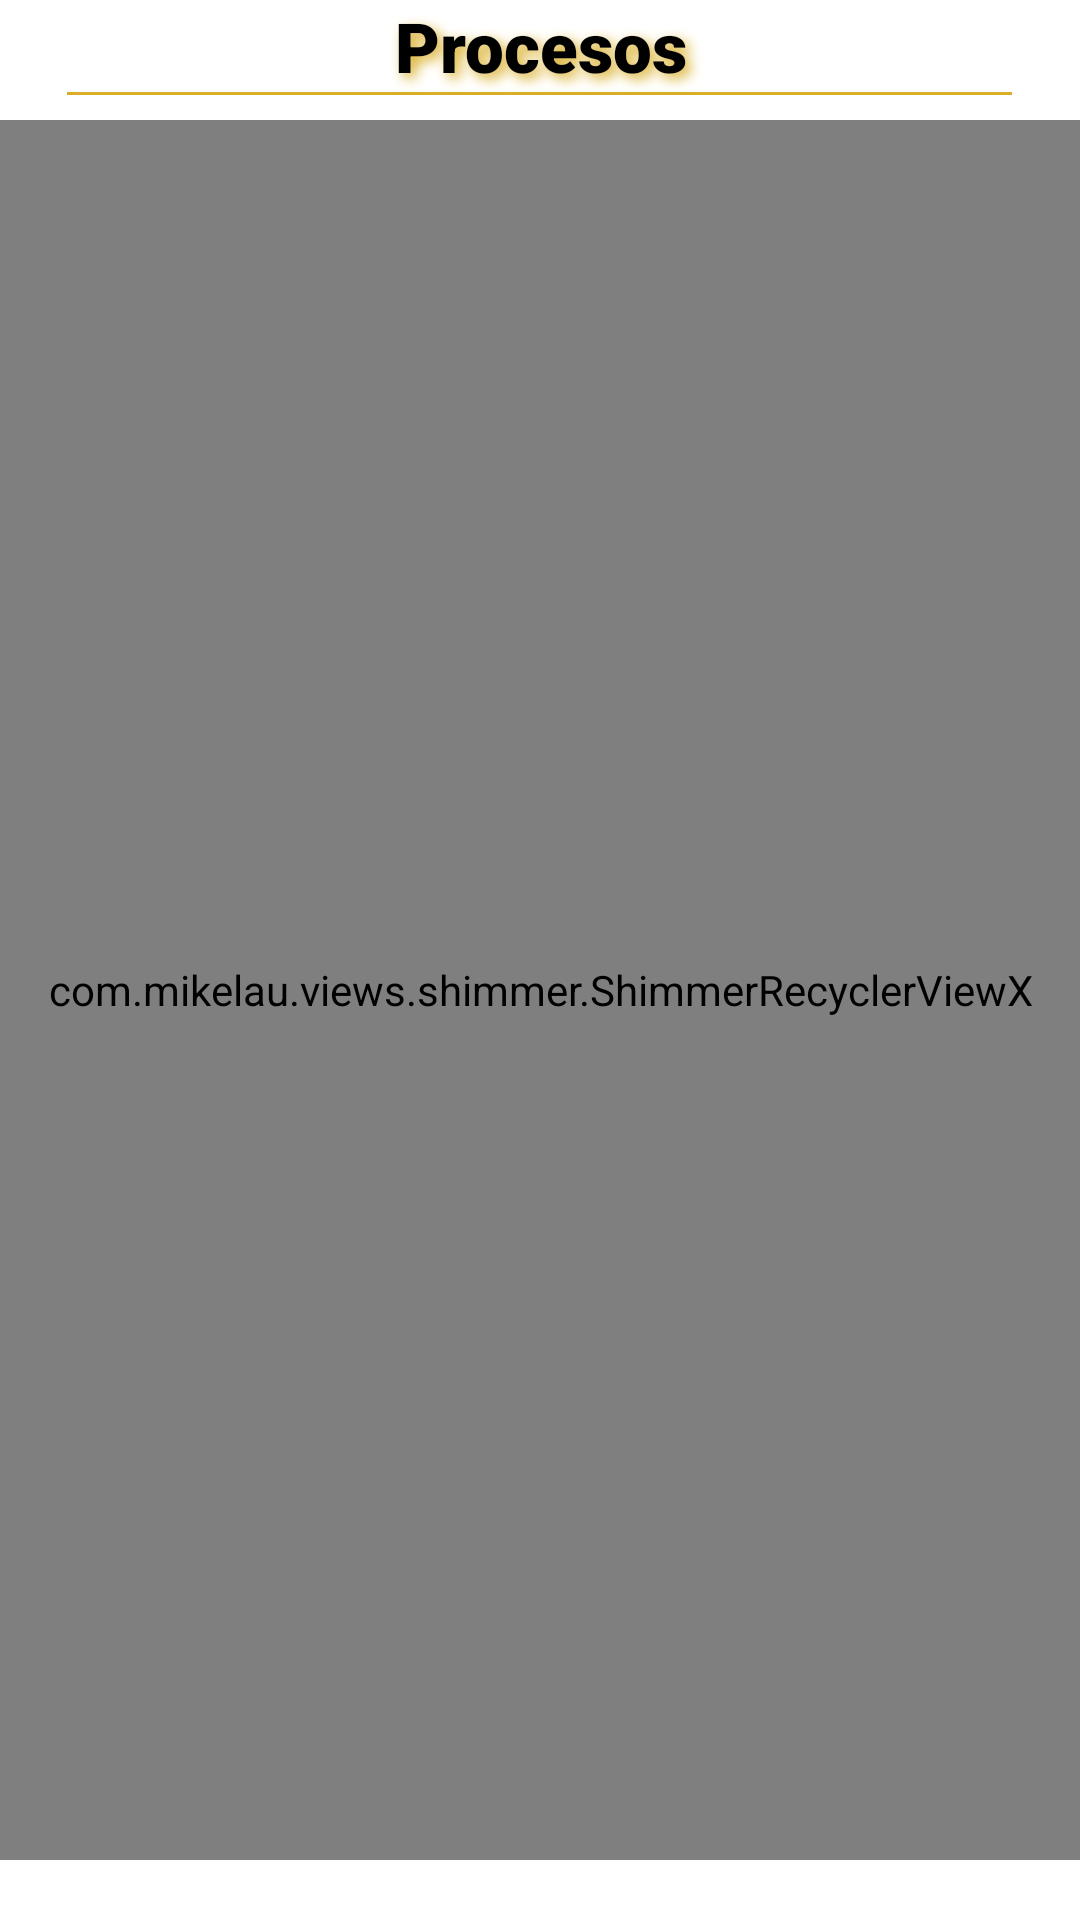

Produce the Android XML layout that renders to this screen, including the resource entries it uses.
<!-- AndroidManifest.xml: application theme AppTheme -->
<!-- res/layout/fragment_procesos.xml -->
<?xml version="1.0" encoding="utf-8"?>
<LinearLayout
    xmlns:android="http://schemas.android.com/apk/res/android"
    xmlns:tools="http://schemas.android.com/tools"
    android:layout_width="match_parent"
    android:layout_height="match_parent"
    android:orientation="vertical"
    android:background="@android:color/white"
    tools:context=".Fragments.FavoritosFragment"
    >

    <LinearLayout
        android:layout_width="match_parent"
        android:layout_height="40dp"
        android:orientation="vertical">
        <TextView
            android:layout_width="match_parent"
            android:layout_height="wrap_content"
            android:textSize="23dp"
            android:text="Procesos"
            android:textAlignment="center"
            android:gravity="center"
            android:textColor="@android:color/black"
            android:fontFamily="sans-serif-black"
            android:shadowRadius="10"
            android:shadowDx="5"
            android:shadowDy="5"
            android:shadowColor="@color/colorPrimary"
            />

        <View
            android:layout_width="@dimen/width_viewLineaContac_315"
            android:layout_height="@dimen/height_viewLineaContac_1"
            android:layout_gravity="center"
            android:background="@color/colorPrimary" />

    </LinearLayout>
    //
    //PARTE BAUDICK

    <com.mikelau.views.shimmer.ShimmerRecyclerViewX
        android:id="@+id/rcyVw_procesos"
        android:layout_width="match_parent"
        android:layout_height="match_parent"
        android:background="@android:color/white"
        android:layout_marginBottom="20dp"/>
</LinearLayout>
<!-- resources referenced by this layout -->
<resources>
  <color name="colorPrimary">#d9ad26</color>
  <dimen name="height_viewLineaContac_1">1dp</dimen>
  <dimen name="width_viewLineaContac_315">315dp</dimen>
  <style name="AppTheme" parent="Theme.AppCompat.Light.DarkActionBar">
          
          <item name="colorPrimary">@color/colorPrimary</item>
          <item name="colorPrimaryDark">@color/colorPrimaryDark</item>
          <item name="colorAccent">@color/colorAccent</item>
      </style>
  <color name="colorPrimaryDark">#d9ad26</color>
  <color name="colorAccent">#353535</color>
</resources>
